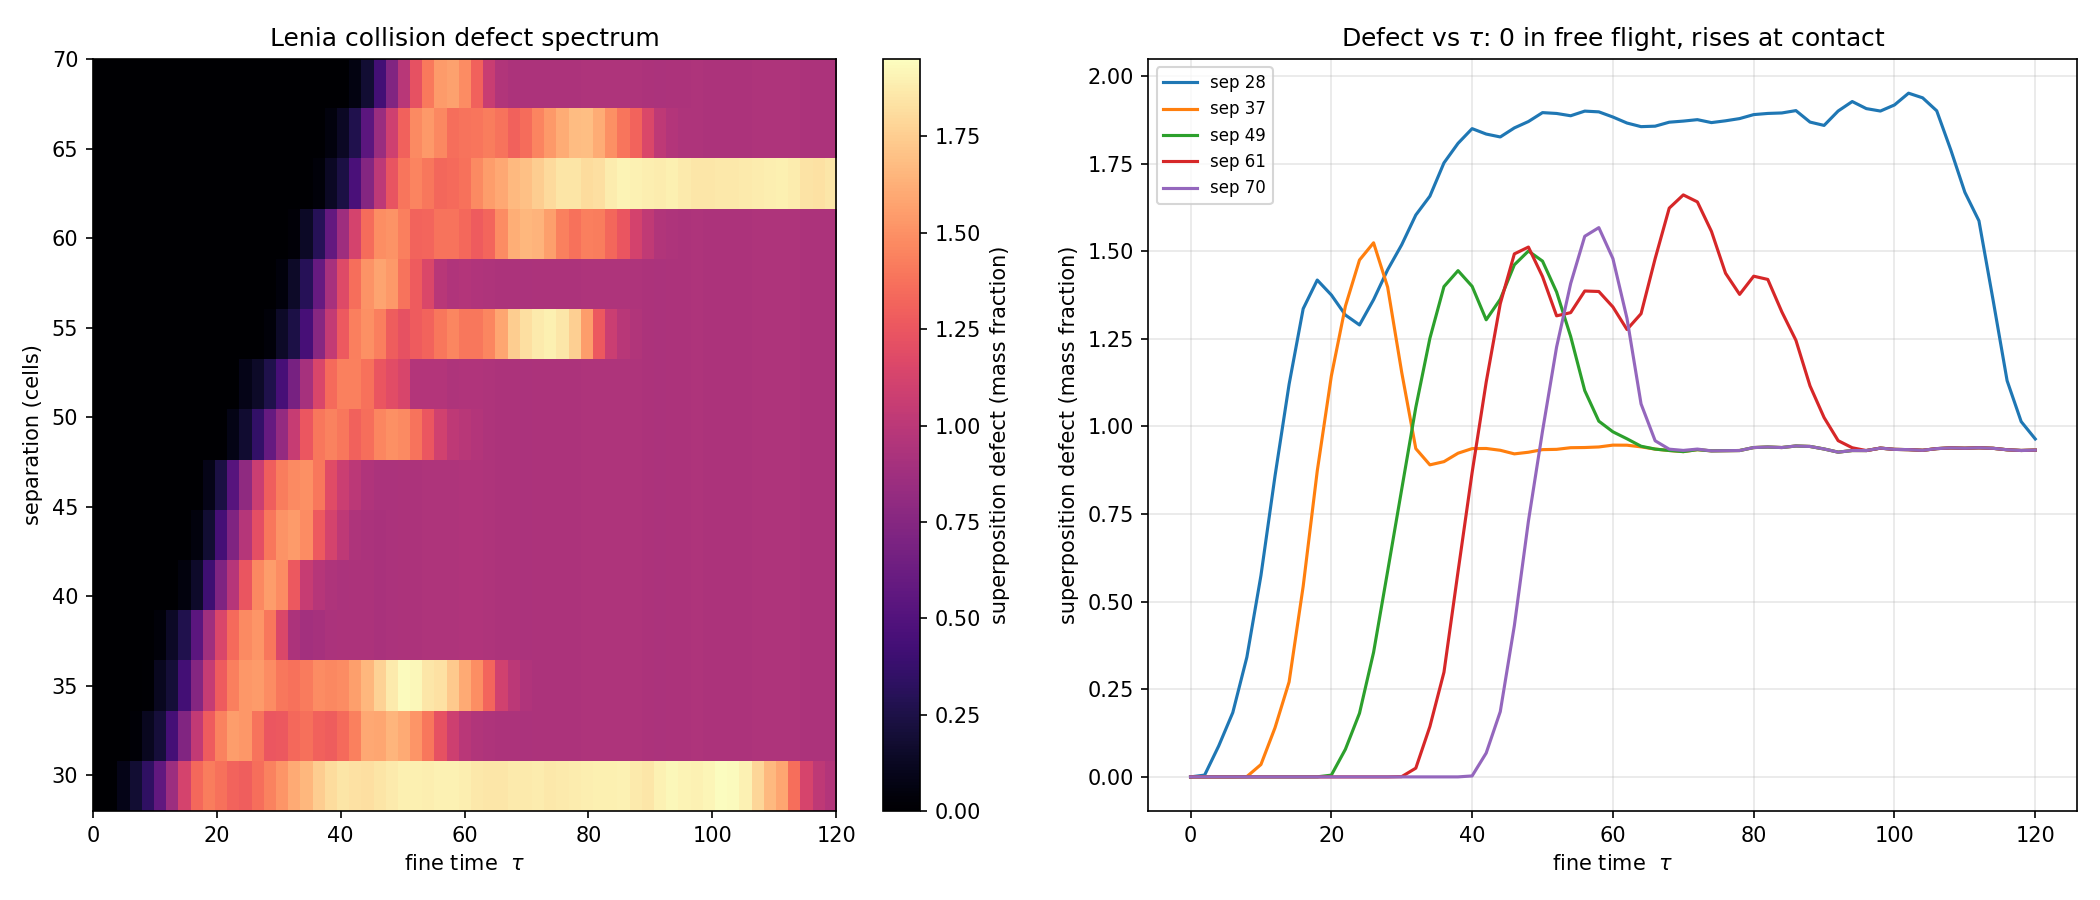

The table this chart was drawn from, first rows:
separation, tau, defect
28.0, 0, 0.0
28.0, 2, 0.005168
28.0, 4, 0.0883
28.0, 6, 0.1835
28.0, 8, 0.3416
28.0, 10, 0.5746
28.0, 12, 0.8587
28.0, 14, 1.12
28.0, 16, 1.336
28.0, 18, 1.418
28.0, 20, 1.375
28.0, 22, 1.318
28.0, 24, 1.29
28.0, 26, 1.362
28.0, 28, 1.447
28.0, 30, 1.519
28.0, 32, 1.603
28.0, 34, 1.657
28.0, 36, 1.752
28.0, 38, 1.808
28.0, 40, 1.85
28.0, 42, 1.834
28.0, 44, 1.826
28.0, 46, 1.852
28.0, 48, 1.87
28.0, 50, 1.896
28.0, 52, 1.893
28.0, 54, 1.887
28.0, 56, 1.9
28.0, 58, 1.898
28.0, 60, 1.883
28.0, 62, 1.866
28.0, 64, 1.855
28.0, 66, 1.857
28.0, 68, 1.868
28.0, 70, 1.871
28.0, 72, 1.875
28.0, 74, 1.867
28.0, 76, 1.872
28.0, 78, 1.878
28.0, 80, 1.89
28.0, 82, 1.893
28.0, 84, 1.895
28.0, 86, 1.901
28.0, 88, 1.868
28.0, 90, 1.859
28.0, 92, 1.9
28.0, 94, 1.927
28.0, 96, 1.907
28.0, 98, 1.9
28.0, 100, 1.917
28.0, 102, 1.951
28.0, 104, 1.938
28.0, 106, 1.901
28.0, 108, 1.789
28.0, 110, 1.668
28.0, 112, 1.587
28.0, 114, 1.362
28.0, 116, 1.131
28.0, 118, 1.014
... 855 more rows
